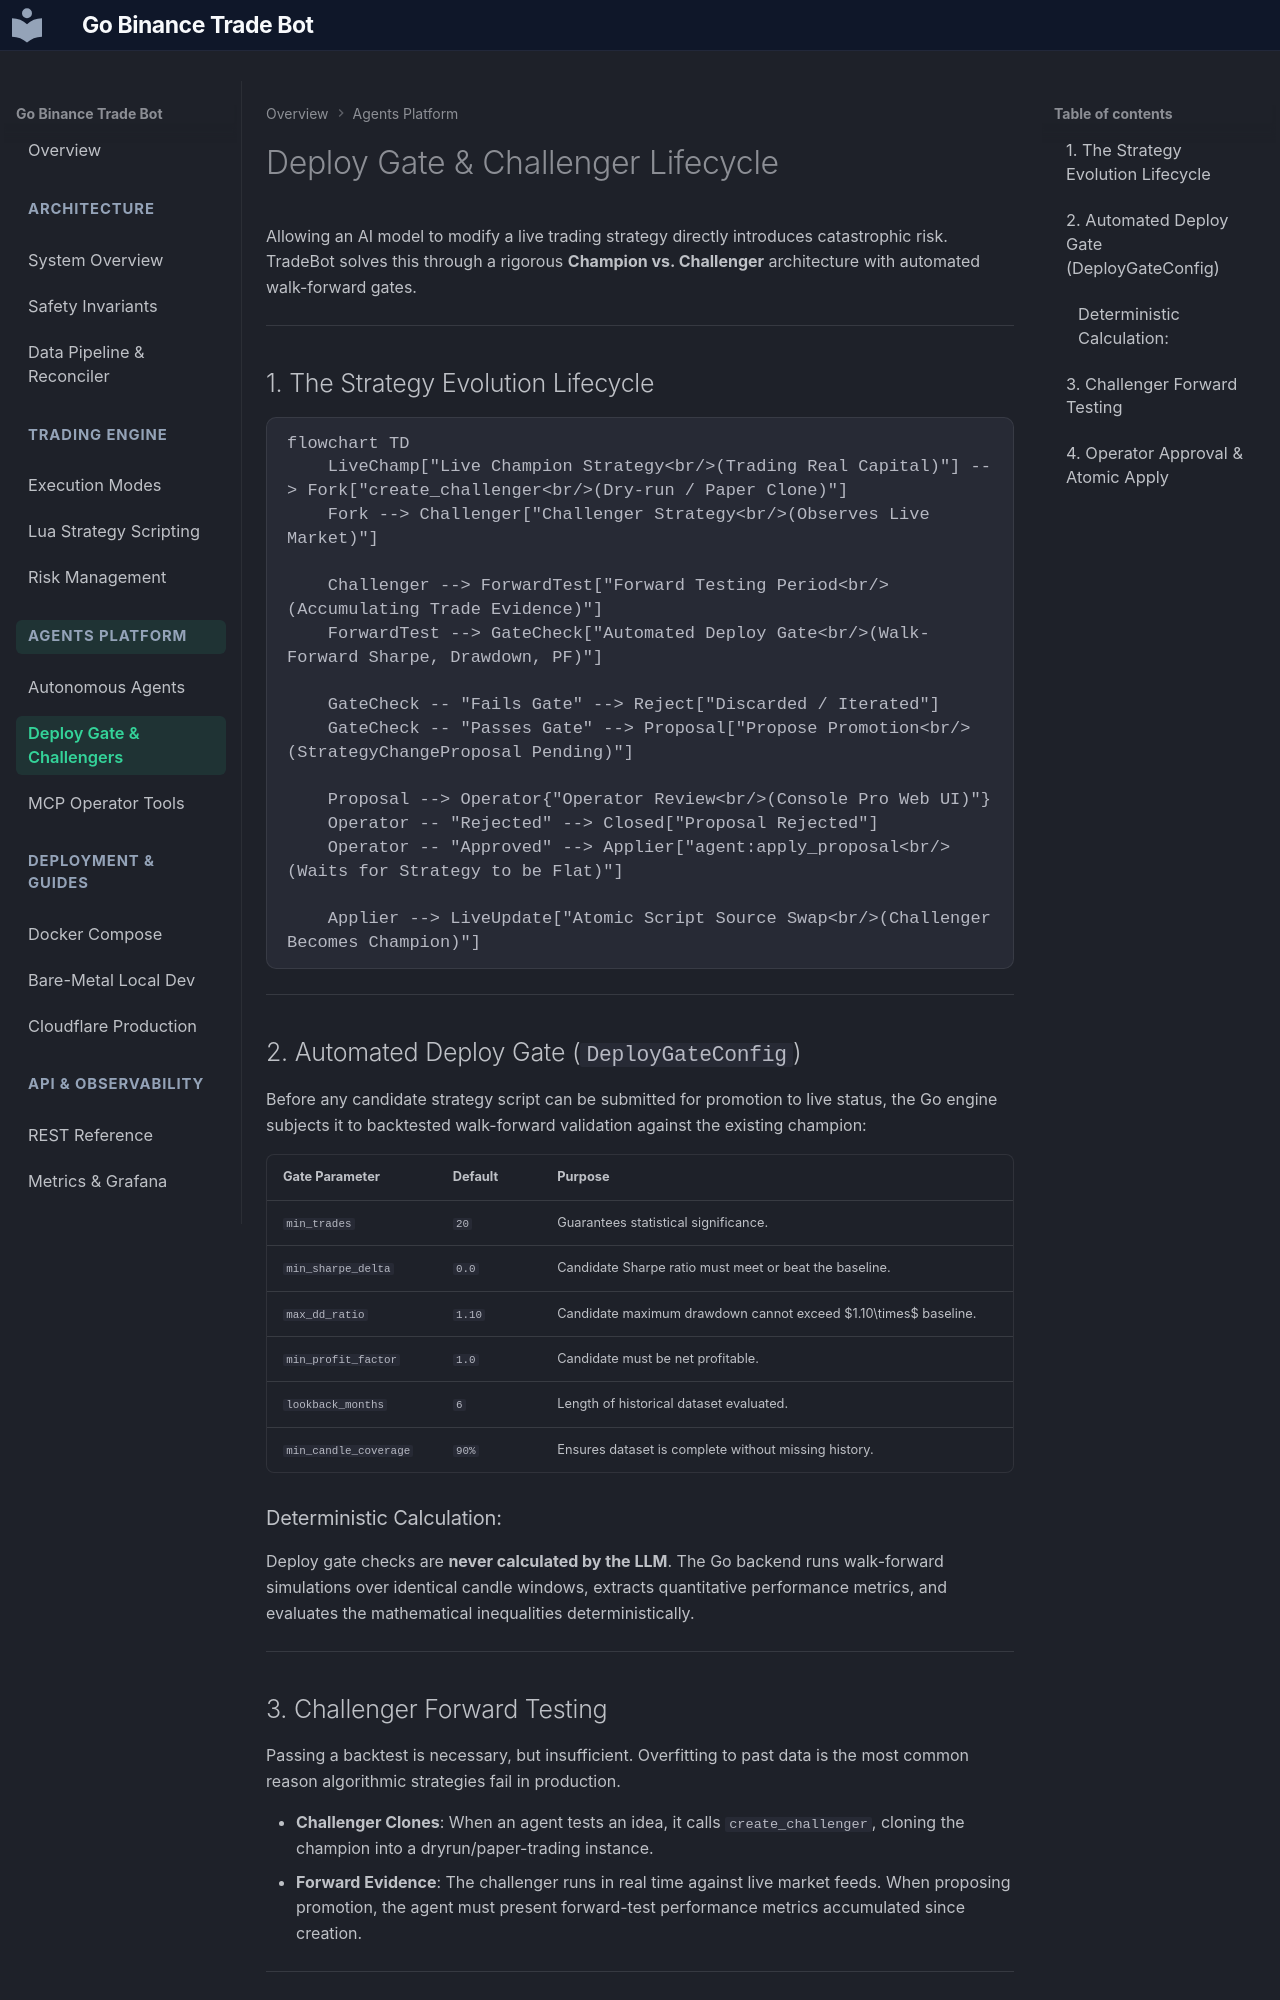

repository: DemitriusQuadros/go-trade-bot · page: agents/deploy-gate/index.html · generator: mkdocs

# Deploy Gate & Challenger Lifecycle

Allowing an AI model to modify a live trading strategy directly introduces catastrophic risk. TradeBot solves this through a rigorous **Champion vs. Challenger** architecture with automated walk-forward gates.

---

## 1. The Strategy Evolution Lifecycle

```mermaid
flowchart TD
    LiveChamp["Live Champion Strategy<br/>(Trading Real Capital)"] --> Fork["create_challenger<br/>(Dry-run / Paper Clone)"]
    Fork --> Challenger["Challenger Strategy<br/>(Observes Live Market)"]
    
    Challenger --> ForwardTest["Forward Testing Period<br/>(Accumulating Trade Evidence)"]
    ForwardTest --> GateCheck["Automated Deploy Gate<br/>(Walk-Forward Sharpe, Drawdown, PF)"]
    
    GateCheck -- "Fails Gate" --> Reject["Discarded / Iterated"]
    GateCheck -- "Passes Gate" --> Proposal["Propose Promotion<br/>(StrategyChangeProposal Pending)"]
    
    Proposal --> Operator{"Operator Review<br/>(Console Pro Web UI)"}
    Operator -- "Rejected" --> Closed["Proposal Rejected"]
    Operator -- "Approved" --> Applier["agent:apply_proposal<br/>(Waits for Strategy to be Flat)"]
    
    Applier --> LiveUpdate["Atomic Script Source Swap<br/>(Challenger Becomes Champion)"]
```

---

## 2. Automated Deploy Gate (`DeployGateConfig`)

Before any candidate strategy script can be submitted for promotion to live status, the Go engine subjects it to backtested walk-forward validation against the existing champion:

| Gate Parameter | Default | Purpose |
| :--- | :--- | :--- |
| `min_trades` | `20` | Guarantees statistical significance. |
| `min_sharpe_delta` | `0.0` | Candidate Sharpe ratio must meet or beat the baseline. |
| `max_dd_ratio` | `1.10` | Candidate maximum drawdown cannot exceed $1.10\times$ baseline. |
| `min_profit_factor` | `1.0` | Candidate must be net profitable. |
| `lookback_months` | `6` | Length of historical dataset evaluated. |
| `min_candle_coverage` | `90%` | Ensures dataset is complete without missing history. |

### Deterministic Calculation:
Deploy gate checks are **never calculated by the LLM**. The Go backend runs walk-forward simulations over identical candle windows, extracts quantitative performance metrics, and evaluates the mathematical inequalities deterministically.

---

## 3. Challenger Forward Testing

Passing a backtest is necessary, but insufficient. Overfitting to past data is the most common reason algorithmic strategies fail in production.

* **Challenger Clones**: When an agent tests an idea, it calls `create_challenger`, cloning the champion into a dryrun/paper-trading instance.
* **Forward Evidence**: The challenger runs in real time against live market feeds. When proposing promotion, the agent must present forward-test performance metrics accumulated since creation.

---
